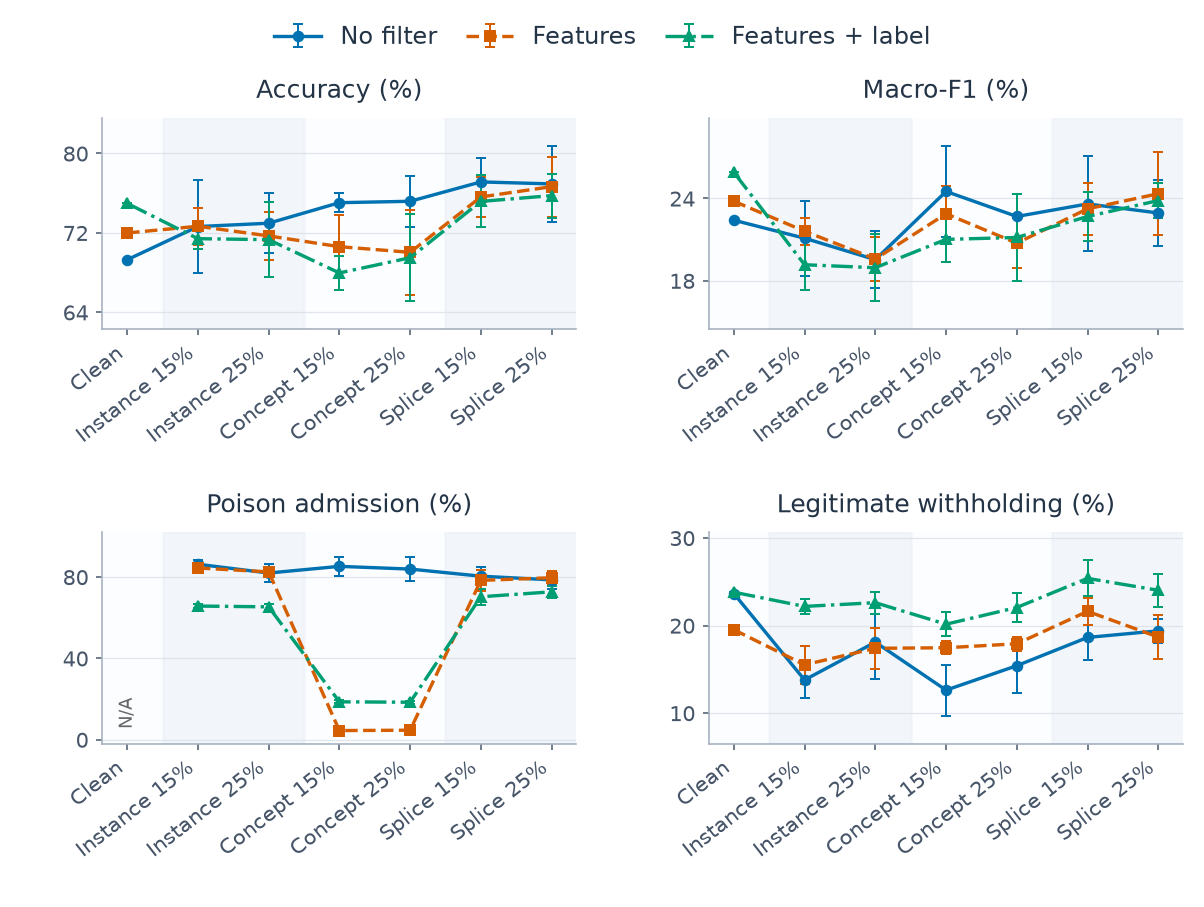

The file beside this chart, header and first rows:
category, series, metric, mean, sd, runs, defined
0, learned_features, clean_withhold_rate, 0.1952, , 1, 1
0, learned_features, host_accuracy, 0.7199, , 1, 1
0, learned_features, host_macro_f1, 0.238, , 1, 1
0, learned_features, poison_admission_rate, , , 1, 0
0, learned_features_label, clean_withhold_rate, 0.2381, , 1, 1
0, learned_features_label, host_accuracy, 0.7497, , 1, 1
0, learned_features_label, host_macro_f1, 0.2591, , 1, 1
0, learned_features_label, poison_admission_rate, , , 1, 0
0, none, clean_withhold_rate, 0.2365, , 1, 1
0, none, host_accuracy, 0.6929, , 1, 1
0, none, host_macro_f1, 0.2241, , 1, 1
0, none, poison_admission_rate, , , 1, 0
1, learned_features, clean_withhold_rate, 0.1551, 0.02156, 5, 5
1, learned_features, host_accuracy, 0.7266, 0.01853, 5, 5
1, learned_features, host_macro_f1, 0.2161, 0.009934, 5, 5
1, learned_features, poison_admission_rate, 0.8444, 0.02248, 5, 5
1, learned_features_label, clean_withhold_rate, 0.2218, 0.008601, 5, 5
1, learned_features_label, host_accuracy, 0.7141, 0.01063, 5, 5
1, learned_features_label, host_macro_f1, 0.1917, 0.01865, 5, 5
1, learned_features_label, poison_admission_rate, 0.6571, 0.008078, 5, 5
1, none, clean_withhold_rate, 0.1378, 0.0204, 5, 5
1, none, host_accuracy, 0.7264, 0.04643, 5, 5
1, none, host_macro_f1, 0.211, 0.02742, 5, 5
1, none, poison_admission_rate, 0.8628, 0.02127, 5, 5
2, learned_features, clean_withhold_rate, 0.174, 0.02328, 5, 5
2, learned_features, host_accuracy, 0.7169, 0.02424, 5, 5
2, learned_features, host_macro_f1, 0.1959, 0.01573, 5, 5
2, learned_features, poison_admission_rate, 0.8253, 0.02395, 5, 5
2, learned_features_label, clean_withhold_rate, 0.2261, 0.01243, 5, 5
2, learned_features_label, host_accuracy, 0.7131, 0.03774, 5, 5
2, learned_features_label, host_macro_f1, 0.1895, 0.02449, 5, 5
2, learned_features_label, poison_admission_rate, 0.6533, 0.01336, 5, 5
2, none, clean_withhold_rate, 0.181, 0.04196, 5, 5
2, none, host_accuracy, 0.7297, 0.03041, 5, 5
2, none, host_macro_f1, 0.1954, 0.02064, 5, 5
2, none, poison_admission_rate, 0.8195, 0.04229, 5, 5
3, learned_features, clean_withhold_rate, 0.1746, 0.007683, 5, 5
3, learned_features, host_accuracy, 0.7061, 0.0318, 5, 5
3, learned_features, host_macro_f1, 0.2288, 0.02038, 5, 5
3, learned_features, poison_admission_rate, 0.0447, 0.001901, 5, 5
3, learned_features_label, clean_withhold_rate, 0.2015, 0.01346, 5, 5
3, learned_features_label, host_accuracy, 0.6796, 0.01683, 5, 5
3, learned_features_label, host_macro_f1, 0.2101, 0.01635, 5, 5
3, learned_features_label, poison_admission_rate, 0.1861, 0.006739, 5, 5
3, none, clean_withhold_rate, 0.1262, 0.02925, 5, 5
3, none, host_accuracy, 0.7504, 0.009307, 5, 5
3, none, host_macro_f1, 0.2451, 0.03328, 5, 5
3, none, poison_admission_rate, 0.8524, 0.04544, 5, 5
4, learned_features, clean_withhold_rate, 0.1791, 0.007803, 5, 5
4, learned_features, host_accuracy, 0.7004, 0.04283, 5, 5
4, learned_features, host_macro_f1, 0.2074, 0.01845, 5, 5
4, learned_features, poison_admission_rate, 0.04653, 0.001461, 5, 5
4, learned_features_label, clean_withhold_rate, 0.2206, 0.016, 5, 5
4, learned_features_label, host_accuracy, 0.6949, 0.04388, 5, 5
4, learned_features_label, host_macro_f1, 0.2115, 0.03198, 5, 5
4, learned_features_label, poison_admission_rate, 0.1841, 0.006436, 5, 5
4, none, clean_withhold_rate, 0.1541, 0.03155, 5, 5
4, none, host_accuracy, 0.7518, 0.02542, 5, 5
4, none, host_macro_f1, 0.2268, 0.0163, 5, 5
4, none, poison_admission_rate, 0.839, 0.05697, 5, 5
... 24 more rows
